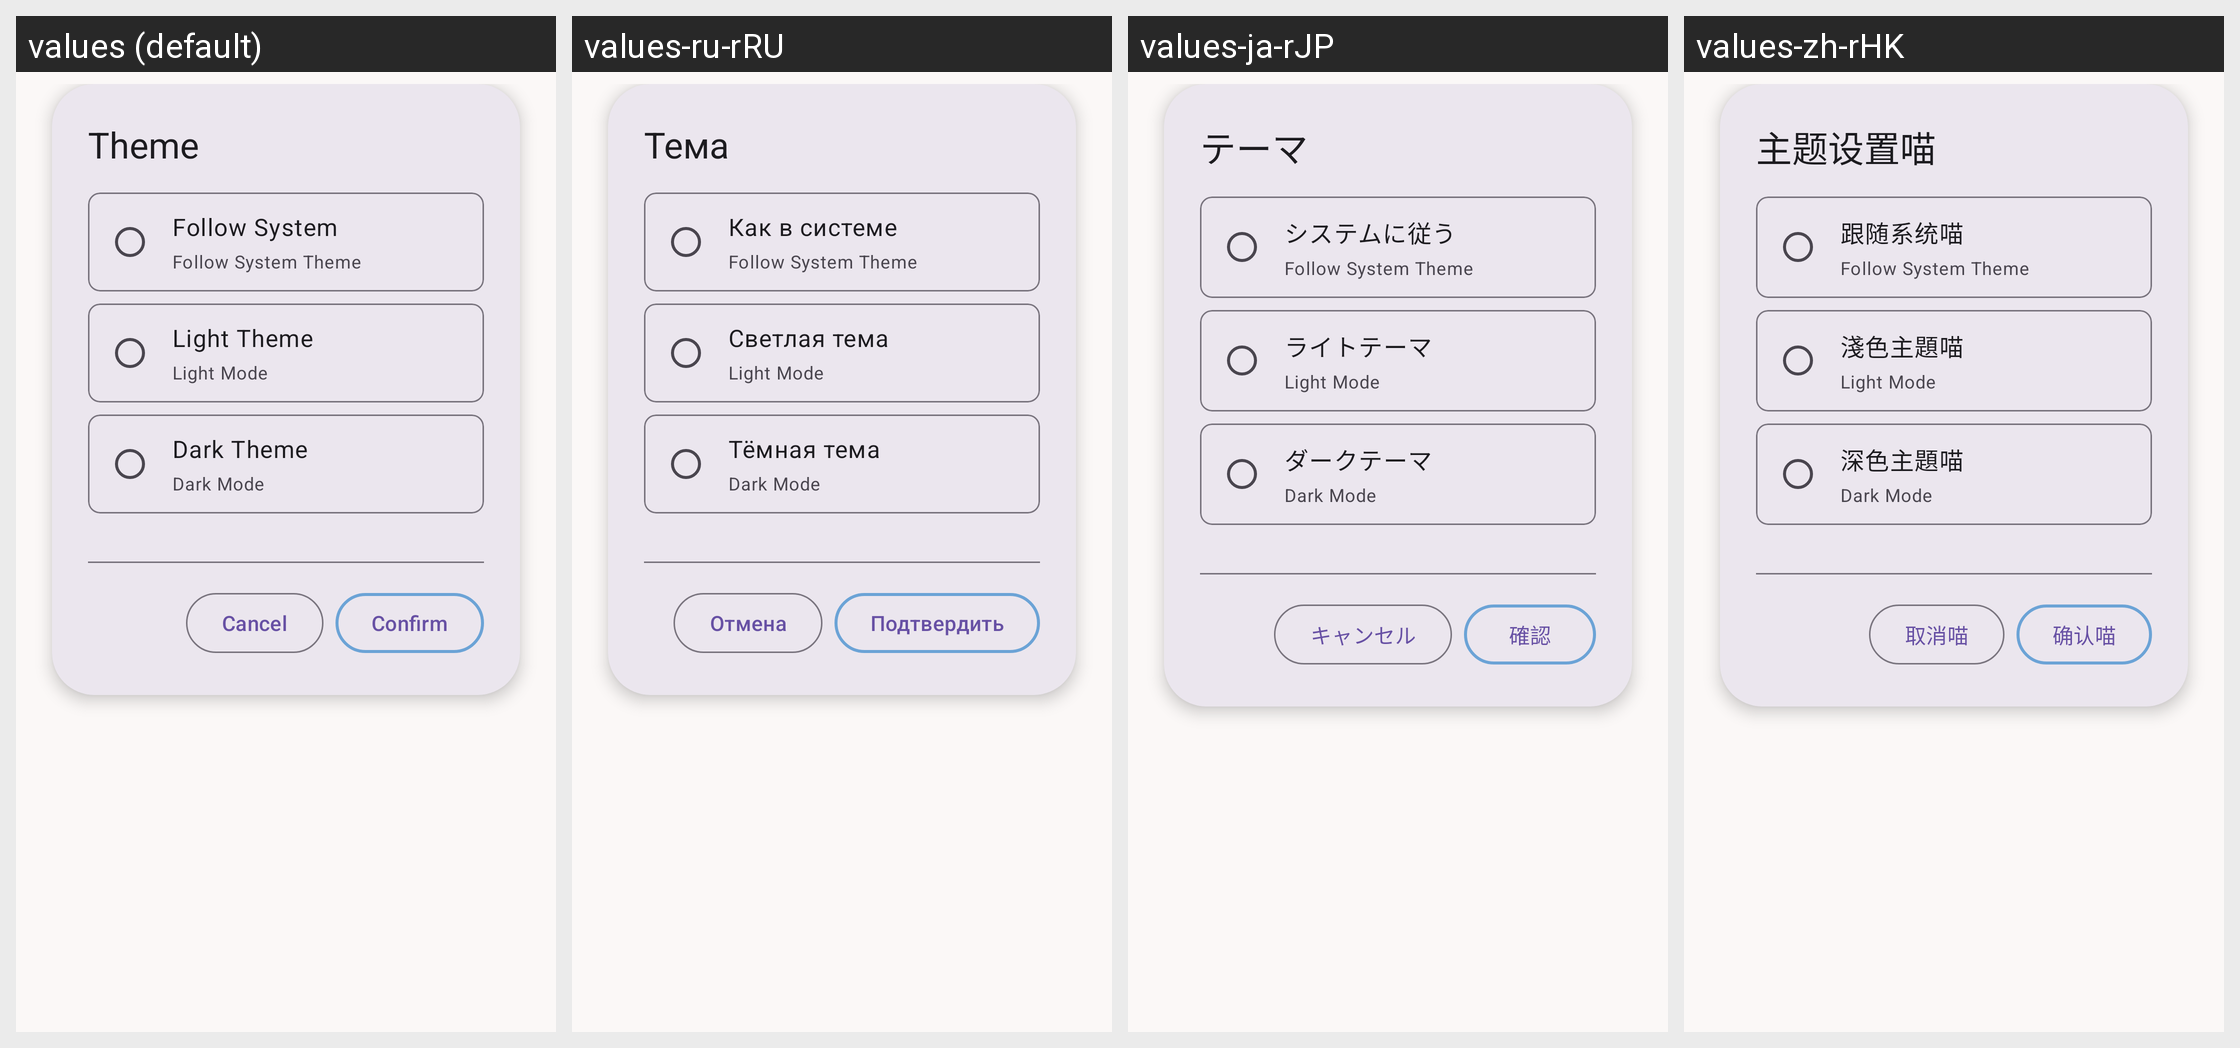

Here is an Android app screen in its default locale and in the app's own translations. Write out the translated-string differences for the strings that appear on this screen.
Android screen res/layout/dialog_theme.xml rendered under 4 locales, left to right: values (default), values-ru-rRU, values-ja-rJP, values-zh-rHK. Device: Nexus 5 (rendered at 1080×1920; each locale shown at half size, 540×960, under a caption strip naming it); theme Theme.Installer.
Other locales in the repository, not shown: values-en-rUS, values-ja, values-ru, values-zh-rCN, values-zh-rTW.
Strings drawn on this screen, with the default value and each locale's value (text and hints the layout hard-codes, and strings that could not be matched under every locale, appear in the picture but are not listed):

theme_settings
  values: Theme
  values-ru-rRU: Тема
  values-ja-rJP: テーマ
  values-zh-rHK: 主题设置喵

follow_system
  values: Follow System
  values-ru-rRU: Как в системе
  values-ja-rJP: システムに従う
  values-zh-rHK: 跟随系统喵

light_theme
  values: Light Theme
  values-ru-rRU: Светлая тема
  values-ja-rJP: ライトテーマ
  values-zh-rHK: 淺色主題喵

dark_theme
  values: Dark Theme
  values-ru-rRU: Тёмная тема
  values-ja-rJP: ダークテーマ
  values-zh-rHK: 深色主題喵

cancel
  values: Cancel
  values-ru-rRU: Отмена
  values-ja-rJP: キャンセル
  values-zh-rHK: 取消喵

confirm
  values: Confirm
  values-ru-rRU: Подтвердить
  values-ja-rJP: 確認
  values-zh-rHK: 确认喵
